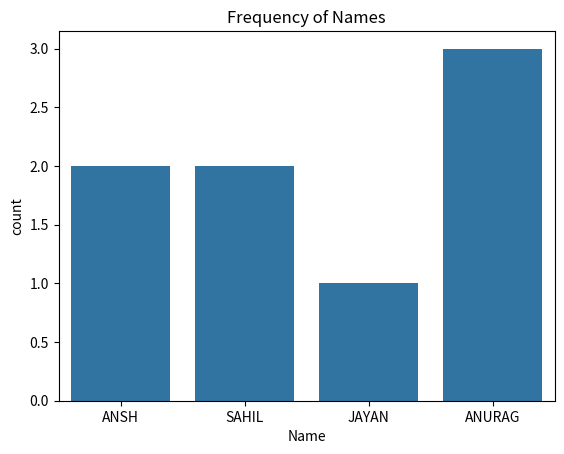

The script that saved this image:
import pandas as pd
import seaborn as sns
import matplotlib.pyplot as plt

data = {'Name': ['ANSH', 'SAHIL', 'ANSH', 'JAYAN', 'ANURAG', 'ANURAG', 'ANURAG', 'SAHIL']}
df = pd.DataFrame(data)

sns.countplot(x='Name', data=df)
plt.title("Frequency of Names")
plt.show()
